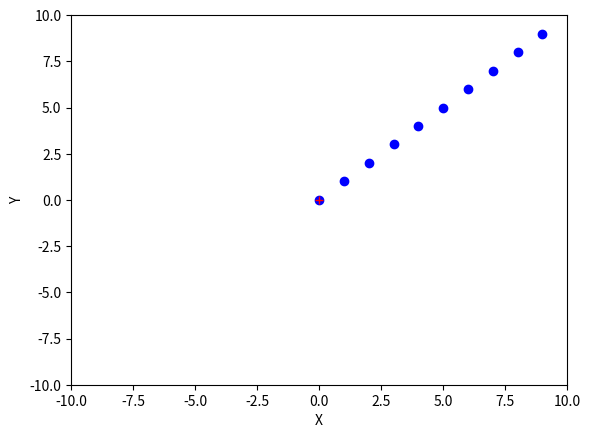

Python code for this plot:
import sys
import math
import matplotlib.pyplot as plt

RATE_OF_FIRE = 5  # Shots per second
AREA_OF_BULLET = 1/40  # Relative to drawing window
BULLET_MAX_ABS = {"x": math.inf, "y": math.inf}  # determines bullet size. Used for redrawing sight
RANDOM_FACTOR = 0.25  # Determines how much a weapons should deviates


def set_plot(lista_de_coordenadas):
    def on_close(event):
        print('User cancel')
        sys.exit()

    def maximo_abs(lista_de_coordenadas):
        max_coord = abs(max(max(lista_de_coordenadas)))
        min_coord = abs(min(min(lista_de_coordenadas)))

        return max(max_coord, min_coord)

    fig = plt.figure()
    fig.canvas.mpl_connect('close_event', on_close)

    max_coord = maximo_abs(lista_de_coordenadas) + 1
    plt.xlim(-1 * max_coord, max_coord)
    plt.ylim(-1 * max_coord, max_coord)

    plot_max_abs = {
        "x": abs(max(plt.xlim())),
        "y": abs(max(plt.ylim())),
    }

    BULLET_MAX_ABS["x"] = plot_max_abs["x"] * AREA_OF_BULLET
    BULLET_MAX_ABS["y"] = plot_max_abs["y"] * AREA_OF_BULLET

    plt.ylabel('Y')
    plt.xlabel('X')


def dibuja_punto_de_mira(color='k'):
    plt.plot(0, 0, f'{color}+')


def aleatoriza_tiro(coordenada):
    return coordenada

def dibuja_balas(lista_de_coordenadas, color='b'):
    def sobrescribe_punto_de_mira(coordenada):
        return abs(coordenada[0]) <= BULLET_MAX_ABS["x"] or \
                abs(coordenada[1]) <= BULLET_MAX_ABS["y"]

    PAUSE_TIME = 1 / RATE_OF_FIRE

    set_plot(lista_de_coordenadas)
    dibuja_punto_de_mira()

    for coordenada in lista_de_coordenadas:
        plt.plot(coordenada[0], coordenada[1], color=color, marker='o')
        if(sobrescribe_punto_de_mira(coordenada)):
            dibuja_punto_de_mira('r')
        plt.pause(PAUSE_TIME)

    plt.show()


if __name__ == '__main__':
    lista_de_coordenadas = []
    lista_de_coordenadas_aleatorizadas = []

    for r in range(RATE_OF_FIRE * 2):
        lista_de_coordenadas.append([r, r])

    for coordenada in lista_de_coordenadas:
        lista_de_coordenadas_aleatorizadas.append(aleatoriza_tiro(coordenada))

    dibuja_balas(lista_de_coordenadas_aleatorizadas)
